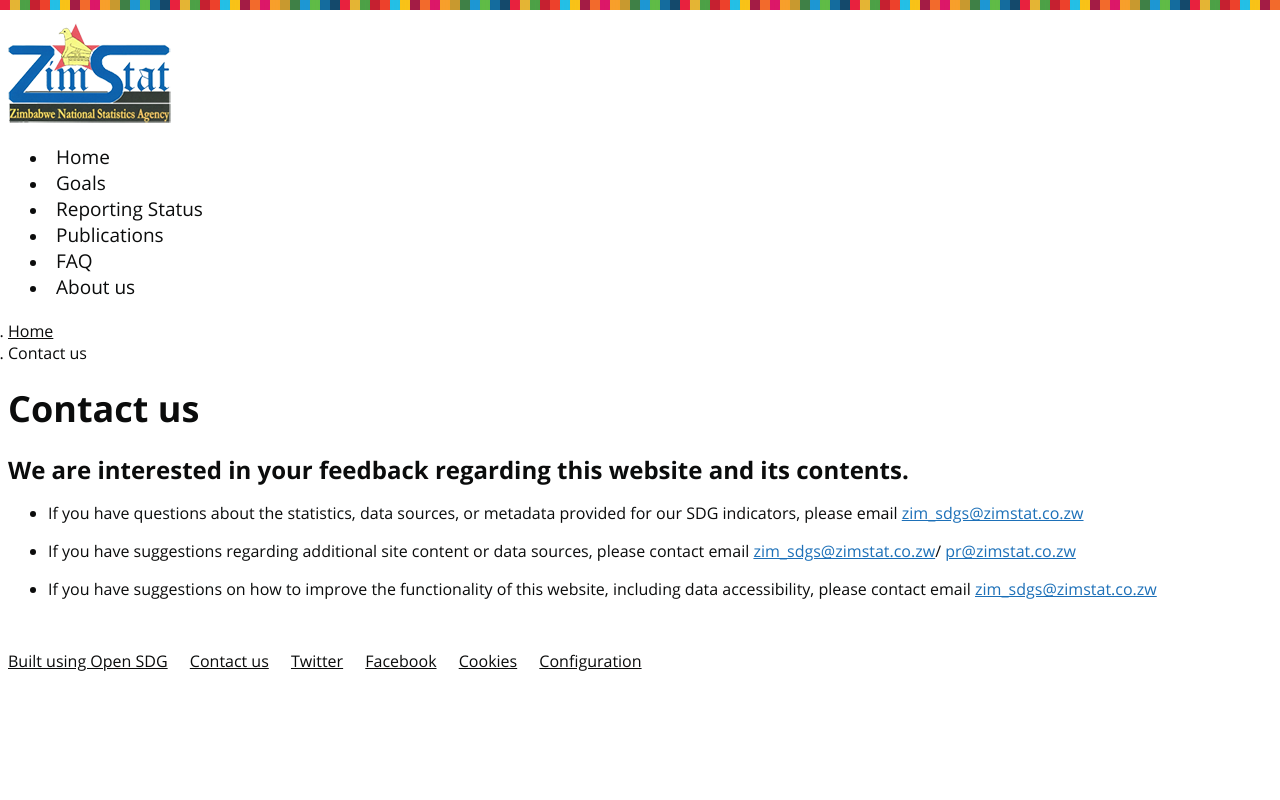

repository: SDG-Zimbabwe/site · page: contact-us/index.html · generator: jekyll

---
layout: page
title: Contact us
language: en
permalink: /contact-us/
---
### We are interested in your feedback regarding this website and its contents.

- If you have questions about the statistics, data sources, or metadata provided for our SDG indicators, please email <zim_sdgs@zimstat.co.zw> 

- If you have suggestions regarding additional site content or data sources, please contact email <zim_sdgs@zimstat.co.zw>/ <pr@zimstat.co.zw>
  
- If you have suggestions on how to improve the functionality of this website, including data accessibility, please contact email <zim_sdgs@zimstat.co.zw>
